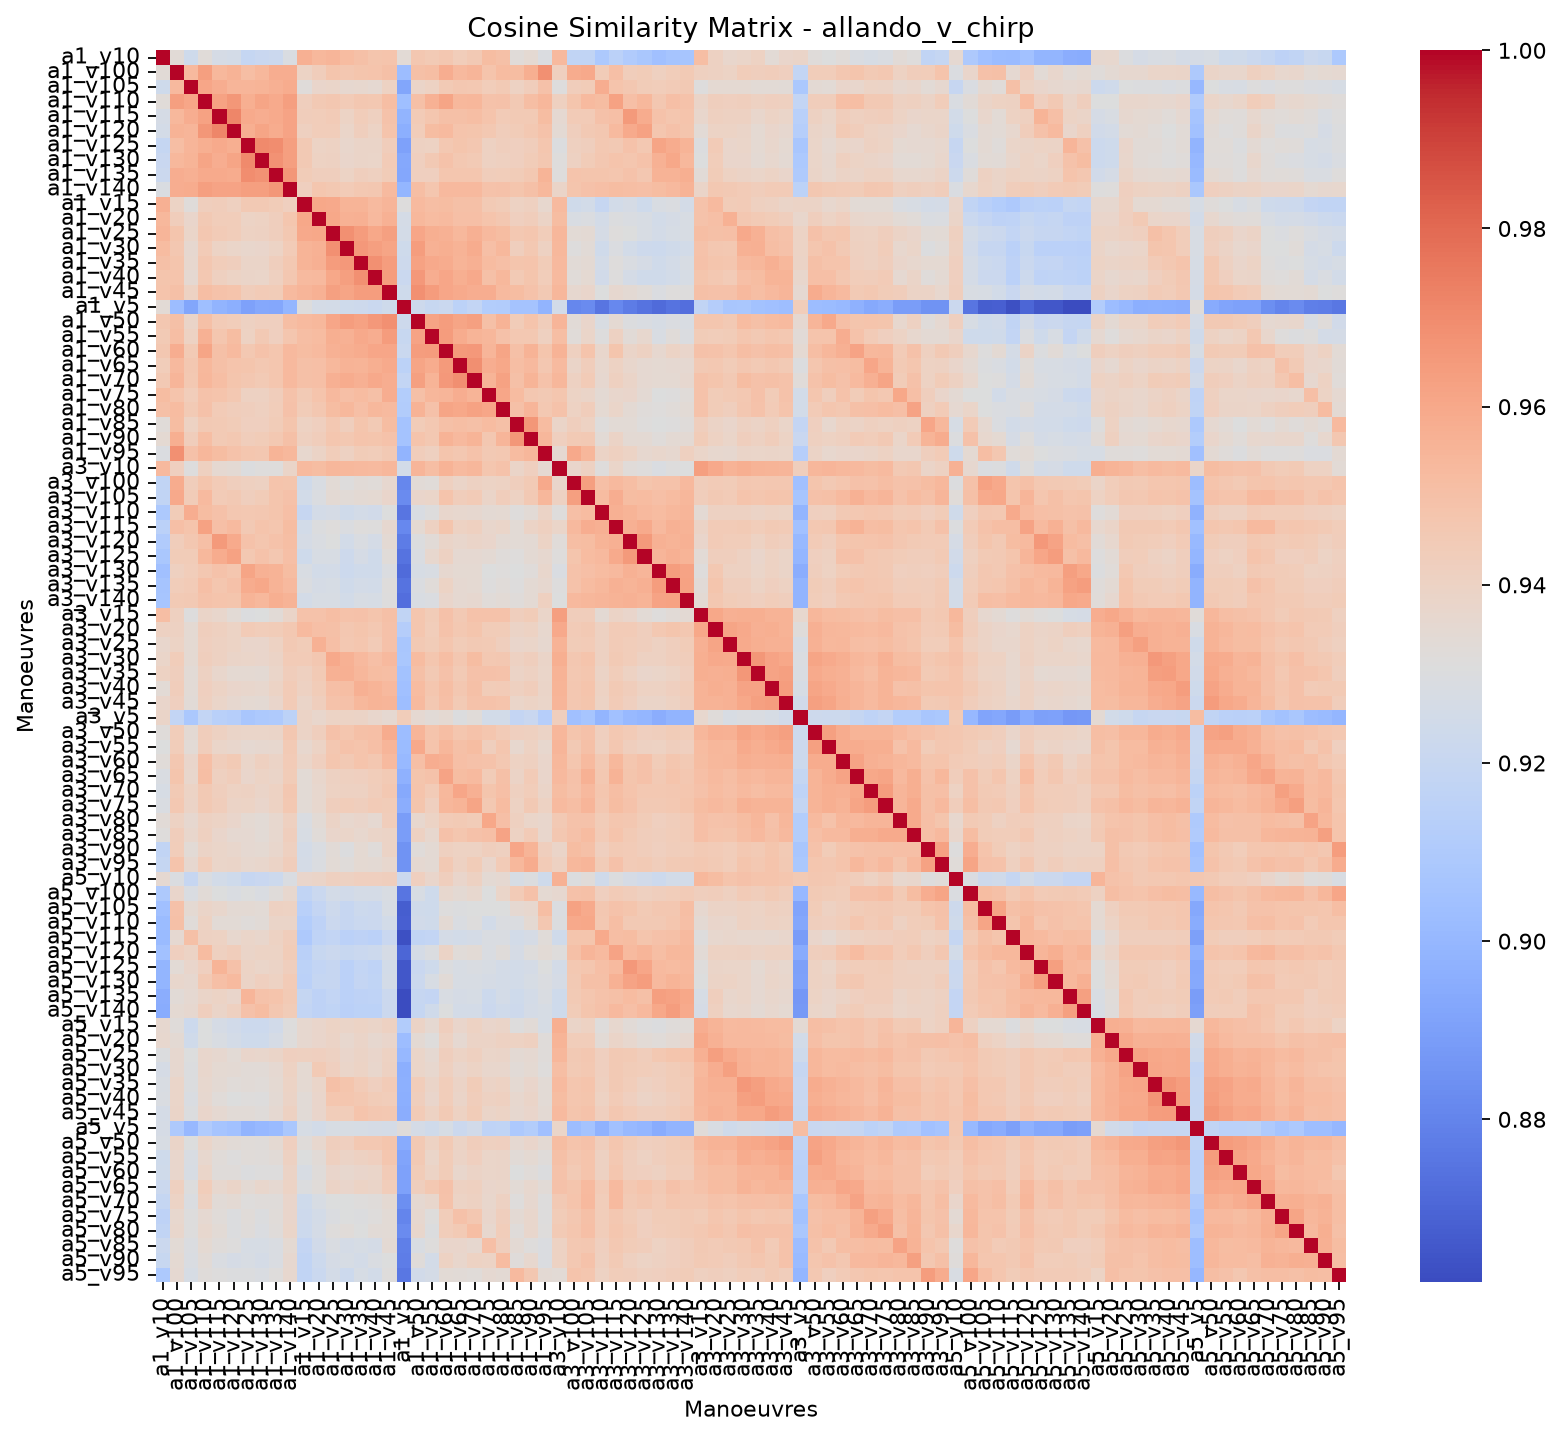

Values plotted in this chart, from the file beside it:
, allando_v_chirp_a1_v10, allando_v_chirp_a1_v100, allando_v_chirp_a1_v105, allando_v_chirp_a1_v110, allando_v_chirp_a1_v115, allando_v_chirp_a1_v120, allando_v_chirp_a1_v125, allando_v_chirp_a1_v130, allando_v_chirp_a1_v135, allando_v_chirp_a1_v140, allando_v_chirp_a1_v15, allando_v_chirp_a1_v20, allando_v_chirp_a1_v25, allando_v_chirp_a1_v30, allando_v_chirp_a1_v35, allando_v_chirp_a1_v40, allando_v_chirp_a1_v45, allando_v_chirp_a1_v5, allando_v_chirp_a1_v50, allando_v_chirp_a1_v55, allando_v_chirp_a1_v60, allando_v_chirp_a1_v65, allando_v_chirp_a1_v70
allando_v_chirp_a1_v10, 1, 0.9334, 0.9233, 0.9326, 0.9269, 0.9255, 0.9193, 0.9207, 0.9222, 0.9288, 0.9571, 0.9537, 0.9549, 0.9521, 0.9503, 0.9481, 0.9486, 0.9337, 0.9466, 0.9449, 0.947, 0.9434, 0.9458
allando_v_chirp_a1_v100, 0.9334, 1, 0.9531, 0.9634, 0.954, 0.9561, 0.9509, 0.9536, 0.9579, 0.9583, 0.94, 0.9429, 0.948, 0.9467, 0.948, 0.9482, 0.9503, 0.9023, 0.9501, 0.9511, 0.9581, 0.9532, 0.9549
allando_v_chirp_a1_v105, 0.9233, 0.9531, 1, 0.9607, 0.9581, 0.955, 0.955, 0.9552, 0.9569, 0.9586, 0.9325, 0.9373, 0.938, 0.936, 0.9365, 0.9357, 0.9401, 0.892, 0.9387, 0.9403, 0.9454, 0.9468, 0.9463
allando_v_chirp_a1_v110, 0.9326, 0.9634, 0.9607, 1, 0.9625, 0.966, 0.9575, 0.9613, 0.9593, 0.9635, 0.9422, 0.9457, 0.947, 0.9446, 0.9465, 0.9463, 0.9512, 0.9034, 0.9501, 0.9565, 0.9612, 0.9539, 0.9543
allando_v_chirp_a1_v115, 0.9269, 0.954, 0.9581, 0.9625, 1, 0.9716, 0.9592, 0.9579, 0.9594, 0.9618, 0.9433, 0.9434, 0.9446, 0.9397, 0.9436, 0.9412, 0.9488, 0.8983, 0.9445, 0.9474, 0.9503, 0.95, 0.9511
allando_v_chirp_a1_v120, 0.9255, 0.9561, 0.955, 0.966, 0.9716, 1, 0.9576, 0.9613, 0.9586, 0.9622, 0.9411, 0.9435, 0.9433, 0.9383, 0.9425, 0.9398, 0.9484, 0.8962, 0.9437, 0.9516, 0.9529, 0.9484, 0.9477
allando_v_chirp_a1_v125, 0.9193, 0.9509, 0.955, 0.9575, 0.9592, 0.9576, 1, 0.9707, 0.9692, 0.9633, 0.9459, 0.9396, 0.9402, 0.9371, 0.9385, 0.9386, 0.9429, 0.8908, 0.9408, 0.9405, 0.9464, 0.9476, 0.9466
allando_v_chirp_a1_v130, 0.9207, 0.9536, 0.9552, 0.9613, 0.9579, 0.9613, 0.9707, 1, 0.9677, 0.9635, 0.9457, 0.9404, 0.9407, 0.9374, 0.9386, 0.938, 0.9447, 0.8931, 0.9418, 0.946, 0.9492, 0.9463, 0.9452
allando_v_chirp_a1_v135, 0.9222, 0.9579, 0.9569, 0.9593, 0.9594, 0.9586, 0.9692, 0.9677, 1, 0.9663, 0.9439, 0.9425, 0.9424, 0.9399, 0.9426, 0.9415, 0.9442, 0.8928, 0.9417, 0.9419, 0.9474, 0.9476, 0.9475
allando_v_chirp_a1_v140, 0.9288, 0.9583, 0.9586, 0.9635, 0.9618, 0.9622, 0.9633, 0.9635, 0.9663, 1, 0.942, 0.9473, 0.9462, 0.9445, 0.9465, 0.9467, 0.9527, 0.8994, 0.951, 0.9473, 0.9534, 0.9532, 0.9532
allando_v_chirp_a1_v15, 0.9571, 0.94, 0.9325, 0.9422, 0.9433, 0.9411, 0.9459, 0.9457, 0.9439, 0.942, 1, 0.9601, 0.9596, 0.9554, 0.9554, 0.9527, 0.9551, 0.9313, 0.9526, 0.9511, 0.9515, 0.95, 0.9502
allando_v_chirp_a1_v20, 0.9537, 0.9429, 0.9373, 0.9457, 0.9434, 0.9435, 0.9396, 0.9404, 0.9425, 0.9473, 0.9601, 1, 0.9604, 0.9563, 0.957, 0.9533, 0.9567, 0.9263, 0.9536, 0.9524, 0.9529, 0.9504, 0.9506
allando_v_chirp_a1_v25, 0.9549, 0.948, 0.938, 0.947, 0.9446, 0.9433, 0.9402, 0.9407, 0.9424, 0.9462, 0.9596, 0.9604, 1, 0.9685, 0.9645, 0.9603, 0.9628, 0.9259, 0.9609, 0.9578, 0.9565, 0.9539, 0.957
allando_v_chirp_a1_v30, 0.9521, 0.9467, 0.936, 0.9446, 0.9397, 0.9383, 0.9371, 0.9374, 0.9399, 0.9445, 0.9554, 0.9563, 0.9685, 1, 0.9657, 0.9635, 0.9611, 0.9238, 0.9641, 0.9567, 0.9578, 0.9558, 0.9588
allando_v_chirp_a1_v35, 0.9503, 0.948, 0.9365, 0.9465, 0.9436, 0.9425, 0.9385, 0.9386, 0.9426, 0.9465, 0.9554, 0.957, 0.9645, 0.9657, 1, 0.9683, 0.9643, 0.9228, 0.9625, 0.9598, 0.9584, 0.9554, 0.957
allando_v_chirp_a1_v40, 0.9481, 0.9482, 0.9357, 0.9463, 0.9412, 0.9398, 0.9386, 0.938, 0.9415, 0.9467, 0.9527, 0.9533, 0.9603, 0.9635, 0.9683, 1, 0.9643, 0.9216, 0.9657, 0.9581, 0.9606, 0.9574, 0.9596
allando_v_chirp_a1_v45, 0.9486, 0.9503, 0.9401, 0.9512, 0.9488, 0.9484, 0.9429, 0.9447, 0.9442, 0.9527, 0.9551, 0.9567, 0.9628, 0.9611, 0.9643, 0.9643, 1, 0.9234, 0.9685, 0.9648, 0.9609, 0.9592, 0.958
allando_v_chirp_a1_v5, 0.9337, 0.9023, 0.892, 0.9034, 0.8983, 0.8962, 0.8908, 0.8931, 0.8928, 0.8994, 0.9313, 0.9263, 0.9259, 0.9238, 0.9228, 0.9216, 0.9234, 1, 0.9228, 0.9201, 0.9213, 0.9155, 0.9179
allando_v_chirp_a1_v50, 0.9466, 0.9501, 0.9387, 0.9501, 0.9445, 0.9437, 0.9408, 0.9418, 0.9417, 0.951, 0.9526, 0.9536, 0.9609, 0.9641, 0.9625, 0.9657, 0.9685, 0.9228, 1, 0.9618, 0.9643, 0.9616, 0.9628
allando_v_chirp_a1_v55, 0.9449, 0.9511, 0.9403, 0.9565, 0.9474, 0.9516, 0.9405, 0.946, 0.9419, 0.9473, 0.9511, 0.9524, 0.9578, 0.9567, 0.9598, 0.9581, 0.9648, 0.9201, 0.9618, 1, 0.9645, 0.9588, 0.9555
allando_v_chirp_a1_v60, 0.947, 0.9581, 0.9454, 0.9612, 0.9503, 0.9529, 0.9464, 0.9492, 0.9474, 0.9534, 0.9515, 0.9529, 0.9565, 0.9578, 0.9584, 0.9606, 0.9609, 0.9213, 0.9643, 0.9645, 1, 0.9652, 0.9657
allando_v_chirp_a1_v65, 0.9434, 0.9532, 0.9468, 0.9539, 0.95, 0.9484, 0.9476, 0.9463, 0.9476, 0.9532, 0.95, 0.9504, 0.9539, 0.9558, 0.9554, 0.9574, 0.9592, 0.9155, 0.9616, 0.9588, 0.9652, 1, 0.9687
allando_v_chirp_a1_v70, 0.9458, 0.9549, 0.9463, 0.9543, 0.9511, 0.9477, 0.9466, 0.9452, 0.9475, 0.9532, 0.9502, 0.9506, 0.957, 0.9588, 0.957, 0.9596, 0.958, 0.9179, 0.9628, 0.9555, 0.9657, 0.9687, 1
allando_v_chirp_a1_v75, 0.9516, 0.9483, 0.9438, 0.9491, 0.9486, 0.9462, 0.9407, 0.9409, 0.9432, 0.9489, 0.9449, 0.9485, 0.9531, 0.9506, 0.952, 0.9499, 0.9581, 0.9115, 0.9501, 0.9542, 0.955, 0.9579, 0.9555
allando_v_chirp_a1_v80, 0.9498, 0.952, 0.9449, 0.9497, 0.9448, 0.9429, 0.9422, 0.9412, 0.9435, 0.9493, 0.9439, 0.947, 0.9516, 0.9536, 0.9508, 0.9541, 0.9526, 0.9109, 0.9558, 0.9495, 0.9612, 0.9605, 0.9624
allando_v_chirp_a1_v85, 0.9328, 0.9515, 0.9403, 0.9459, 0.9452, 0.9442, 0.942, 0.9417, 0.9439, 0.9476, 0.9403, 0.942, 0.9462, 0.9426, 0.9476, 0.9449, 0.9519, 0.9056, 0.9441, 0.9461, 0.9501, 0.9513, 0.9501
allando_v_chirp_a1_v90, 0.9349, 0.9573, 0.9431, 0.9511, 0.9454, 0.946, 0.9432, 0.9441, 0.9465, 0.9499, 0.9413, 0.9431, 0.9474, 0.946, 0.9486, 0.9479, 0.9491, 0.9058, 0.9486, 0.9462, 0.9558, 0.9531, 0.9556
allando_v_chirp_a1_v95, 0.9294, 0.9686, 0.9494, 0.9543, 0.9516, 0.9487, 0.9475, 0.9469, 0.9557, 0.9538, 0.9365, 0.939, 0.9437, 0.941, 0.944, 0.9436, 0.9459, 0.898, 0.9429, 0.9415, 0.9478, 0.947, 0.949
allando_v_chirp_a3_v10, 0.9533, 0.9419, 0.9309, 0.9412, 0.9355, 0.9343, 0.9303, 0.9314, 0.9319, 0.9389, 0.9529, 0.9518, 0.9545, 0.9536, 0.9531, 0.9528, 0.9544, 0.9252, 0.955, 0.9513, 0.9562, 0.9527, 0.9544
allando_v_chirp_a3_v100, 0.9174, 0.9587, 0.9429, 0.9478, 0.9449, 0.9423, 0.9415, 0.9408, 0.9482, 0.9479, 0.9242, 0.9287, 0.9336, 0.9309, 0.9335, 0.933, 0.9362, 0.8809, 0.9333, 0.9329, 0.9415, 0.9387, 0.9409
allando_v_chirp_a3_v105, 0.9177, 0.9599, 0.944, 0.9527, 0.9447, 0.9457, 0.9426, 0.944, 0.9478, 0.9493, 0.9251, 0.9294, 0.9345, 0.9334, 0.9344, 0.9351, 0.9376, 0.8826, 0.9378, 0.9383, 0.9483, 0.943, 0.9448
allando_v_chirp_a3_v110, 0.9089, 0.9441, 0.9583, 0.9516, 0.9493, 0.9466, 0.9463, 0.9466, 0.9478, 0.9504, 0.92, 0.9259, 0.927, 0.9243, 0.9256, 0.9246, 0.9308, 0.8751, 0.9285, 0.9309, 0.9373, 0.9365, 0.9362
allando_v_chirp_a3_v115, 0.9149, 0.9505, 0.9483, 0.9623, 0.9504, 0.9526, 0.9459, 0.9484, 0.9475, 0.9518, 0.925, 0.9301, 0.9318, 0.9294, 0.9315, 0.931, 0.936, 0.8817, 0.935, 0.9406, 0.9481, 0.9406, 0.9413
allando_v_chirp_a3_v120, 0.9105, 0.9428, 0.9471, 0.9507, 0.9654, 0.9591, 0.9488, 0.9471, 0.9488, 0.9511, 0.9269, 0.9288, 0.9303, 0.9252, 0.929, 0.9264, 0.9343, 0.8769, 0.9299, 0.9333, 0.9387, 0.9373, 0.9387
allando_v_chirp_a3_v125, 0.9079, 0.9441, 0.9439, 0.9538, 0.9589, 0.9623, 0.9462, 0.9492, 0.947, 0.9504, 0.9238, 0.928, 0.9277, 0.9228, 0.9268, 0.9242, 0.9329, 0.8746, 0.9287, 0.9368, 0.941, 0.9356, 0.9352
allando_v_chirp_a3_v130, 0.9043, 0.9412, 0.9434, 0.9469, 0.9492, 0.9474, 0.9614, 0.9567, 0.956, 0.9517, 0.9286, 0.9252, 0.9259, 0.9223, 0.9242, 0.9242, 0.9296, 0.8719, 0.9271, 0.9283, 0.9362, 0.935, 0.9346
allando_v_chirp_a3_v135, 0.9063, 0.9433, 0.9444, 0.9503, 0.9474, 0.9496, 0.9587, 0.9601, 0.9559, 0.9534, 0.9293, 0.9265, 0.9274, 0.9243, 0.9256, 0.9253, 0.9318, 0.8745, 0.9294, 0.9326, 0.9395, 0.9353, 0.935
allando_v_chirp_a3_v140, 0.9066, 0.9454, 0.9458, 0.949, 0.9485, 0.9476, 0.9557, 0.954, 0.9577, 0.9561, 0.9259, 0.928, 0.9278, 0.9254, 0.9281, 0.9272, 0.9309, 0.8729, 0.9284, 0.9295, 0.9374, 0.9357, 0.9359
allando_v_chirp_a3_v15, 0.9509, 0.9414, 0.9312, 0.9388, 0.9368, 0.9338, 0.9302, 0.9304, 0.9331, 0.9388, 0.9492, 0.9488, 0.9514, 0.9488, 0.9497, 0.9477, 0.9498, 0.9178, 0.9473, 0.944, 0.9496, 0.9456, 0.9489
allando_v_chirp_a3_v20, 0.9407, 0.9409, 0.935, 0.9425, 0.9416, 0.9399, 0.9444, 0.9438, 0.9441, 0.9463, 0.9529, 0.9506, 0.9502, 0.9469, 0.9478, 0.9461, 0.9497, 0.9124, 0.9471, 0.9438, 0.9492, 0.9463, 0.9479
allando_v_chirp_a3_v25, 0.9373, 0.94, 0.9351, 0.9421, 0.9406, 0.9399, 0.9378, 0.9378, 0.9401, 0.9459, 0.9443, 0.9562, 0.9505, 0.9463, 0.9474, 0.9445, 0.9495, 0.9076, 0.9459, 0.9439, 0.9473, 0.9442, 0.9458
allando_v_chirp_a3_v30, 0.9383, 0.9438, 0.9349, 0.9426, 0.9406, 0.9389, 0.9381, 0.9379, 0.9394, 0.9444, 0.9445, 0.9468, 0.9597, 0.9565, 0.9531, 0.9504, 0.9534, 0.9077, 0.9523, 0.9474, 0.951, 0.9469, 0.9517
allando_v_chirp_a3_v35, 0.9401, 0.9427, 0.9338, 0.9407, 0.9372, 0.9352, 0.9351, 0.9345, 0.9382, 0.9429, 0.9412, 0.9452, 0.9565, 0.957, 0.9543, 0.9517, 0.9513, 0.9054, 0.95, 0.9455, 0.9495, 0.9449, 0.9496
allando_v_chirp_a3_v40, 0.9339, 0.9431, 0.9337, 0.9418, 0.9396, 0.9379, 0.937, 0.9364, 0.9396, 0.9447, 0.9409, 0.944, 0.9508, 0.9509, 0.957, 0.9552, 0.9535, 0.9039, 0.952, 0.9471, 0.9511, 0.9466, 0.9499
allando_v_chirp_a3_v45, 0.9373, 0.9422, 0.9331, 0.9413, 0.9381, 0.9357, 0.9349, 0.9342, 0.9375, 0.9447, 0.9384, 0.9426, 0.9489, 0.9495, 0.954, 0.9554, 0.955, 0.9028, 0.9529, 0.9465, 0.9507, 0.9452, 0.9488
allando_v_chirp_a3_v5, 0.9386, 0.9182, 0.9082, 0.9183, 0.914, 0.9128, 0.9074, 0.9089, 0.9103, 0.9156, 0.9394, 0.9372, 0.9397, 0.9396, 0.9392, 0.9372, 0.9356, 0.9438, 0.9355, 0.933, 0.9346, 0.9301, 0.9327
allando_v_chirp_a3_v50, 0.9322, 0.9435, 0.9341, 0.943, 0.9407, 0.9388, 0.9381, 0.938, 0.939, 0.9466, 0.9395, 0.9422, 0.9497, 0.9473, 0.9498, 0.9504, 0.9589, 0.9027, 0.9547, 0.9485, 0.9511, 0.9475, 0.949
allando_v_chirp_a3_v55, 0.9304, 0.9434, 0.9337, 0.9431, 0.9383, 0.937, 0.9356, 0.936, 0.9366, 0.9453, 0.9367, 0.9399, 0.9467, 0.9487, 0.9482, 0.9507, 0.9548, 0.9018, 0.9597, 0.9485, 0.9542, 0.9499, 0.9517
allando_v_chirp_a3_v60, 0.9325, 0.9465, 0.9378, 0.9505, 0.9432, 0.9453, 0.9383, 0.9414, 0.9395, 0.9444, 0.9381, 0.9419, 0.9471, 0.9459, 0.9481, 0.9468, 0.9526, 0.9009, 0.9506, 0.958, 0.957, 0.9507, 0.9495
allando_v_chirp_a3_v65, 0.929, 0.948, 0.9371, 0.9509, 0.9412, 0.9431, 0.9379, 0.9396, 0.9386, 0.9443, 0.9337, 0.9372, 0.9408, 0.9415, 0.9422, 0.9438, 0.9452, 0.8972, 0.948, 0.9488, 0.9621, 0.9515, 0.9525
allando_v_chirp_a3_v70, 0.9271, 0.945, 0.9397, 0.9455, 0.9425, 0.9402, 0.9407, 0.9388, 0.9402, 0.9469, 0.9339, 0.9364, 0.9401, 0.9411, 0.9407, 0.9428, 0.9464, 0.8936, 0.9482, 0.9445, 0.9541, 0.9609, 0.9569
allando_v_chirp_a3_v75, 0.9292, 0.9463, 0.9393, 0.9457, 0.9431, 0.9395, 0.9397, 0.9375, 0.9405, 0.9463, 0.9339, 0.9366, 0.9425, 0.9438, 0.9427, 0.9447, 0.9443, 0.8953, 0.9479, 0.9417, 0.9542, 0.9556, 0.9616
allando_v_chirp_a3_v80, 0.9333, 0.9404, 0.9362, 0.9409, 0.9395, 0.9375, 0.9347, 0.934, 0.9364, 0.9416, 0.9288, 0.9336, 0.939, 0.9365, 0.9374, 0.9357, 0.943, 0.8891, 0.9366, 0.9397, 0.9448, 0.945, 0.9441
allando_v_chirp_a3_v85, 0.9317, 0.943, 0.9372, 0.9415, 0.9377, 0.9356, 0.9353, 0.9339, 0.9365, 0.9423, 0.928, 0.9328, 0.9374, 0.9382, 0.9365, 0.9388, 0.9393, 0.8888, 0.9409, 0.9364, 0.9493, 0.9474, 0.9497
allando_v_chirp_a3_v90, 0.9176, 0.9434, 0.9337, 0.9391, 0.9381, 0.9371, 0.9356, 0.9349, 0.9371, 0.9414, 0.9255, 0.9291, 0.9334, 0.9298, 0.9348, 0.9323, 0.9393, 0.8853, 0.9323, 0.9344, 0.9413, 0.9403, 0.9401
allando_v_chirp_a3_v95, 0.9193, 0.9484, 0.9359, 0.9436, 0.9381, 0.9386, 0.9363, 0.9368, 0.9392, 0.943, 0.926, 0.9295, 0.934, 0.9322, 0.9351, 0.9342, 0.9364, 0.8851, 0.9352, 0.9342, 0.9458, 0.9409, 0.944
allando_v_chirp_a5_v10, 0.9356, 0.9294, 0.9195, 0.9288, 0.9252, 0.9236, 0.9199, 0.9209, 0.9224, 0.9288, 0.9378, 0.9388, 0.9416, 0.9411, 0.9419, 0.9417, 0.9425, 0.9217, 0.9422, 0.9379, 0.9427, 0.9375, 0.9407
allando_v_chirp_a5_v100, 0.9098, 0.9378, 0.929, 0.9332, 0.9308, 0.929, 0.9305, 0.9289, 0.932, 0.9365, 0.9176, 0.9215, 0.926, 0.9246, 0.9263, 0.926, 0.9283, 0.8749, 0.928, 0.9238, 0.9364, 0.9343, 0.9366
allando_v_chirp_a5_v105, 0.9039, 0.9494, 0.9347, 0.9385, 0.9371, 0.9344, 0.9346, 0.934, 0.9406, 0.9405, 0.9139, 0.9187, 0.9231, 0.9196, 0.9225, 0.922, 0.9281, 0.8674, 0.9238, 0.9235, 0.9314, 0.9303, 0.9307
allando_v_chirp_a5_v110, 0.902, 0.9501, 0.9329, 0.9403, 0.9338, 0.9339, 0.9324, 0.9333, 0.9387, 0.9389, 0.9115, 0.9163, 0.9217, 0.9198, 0.9211, 0.9218, 0.9251, 0.8677, 0.9244, 0.9239, 0.9343, 0.9291, 0.9311
... 24 more rows
